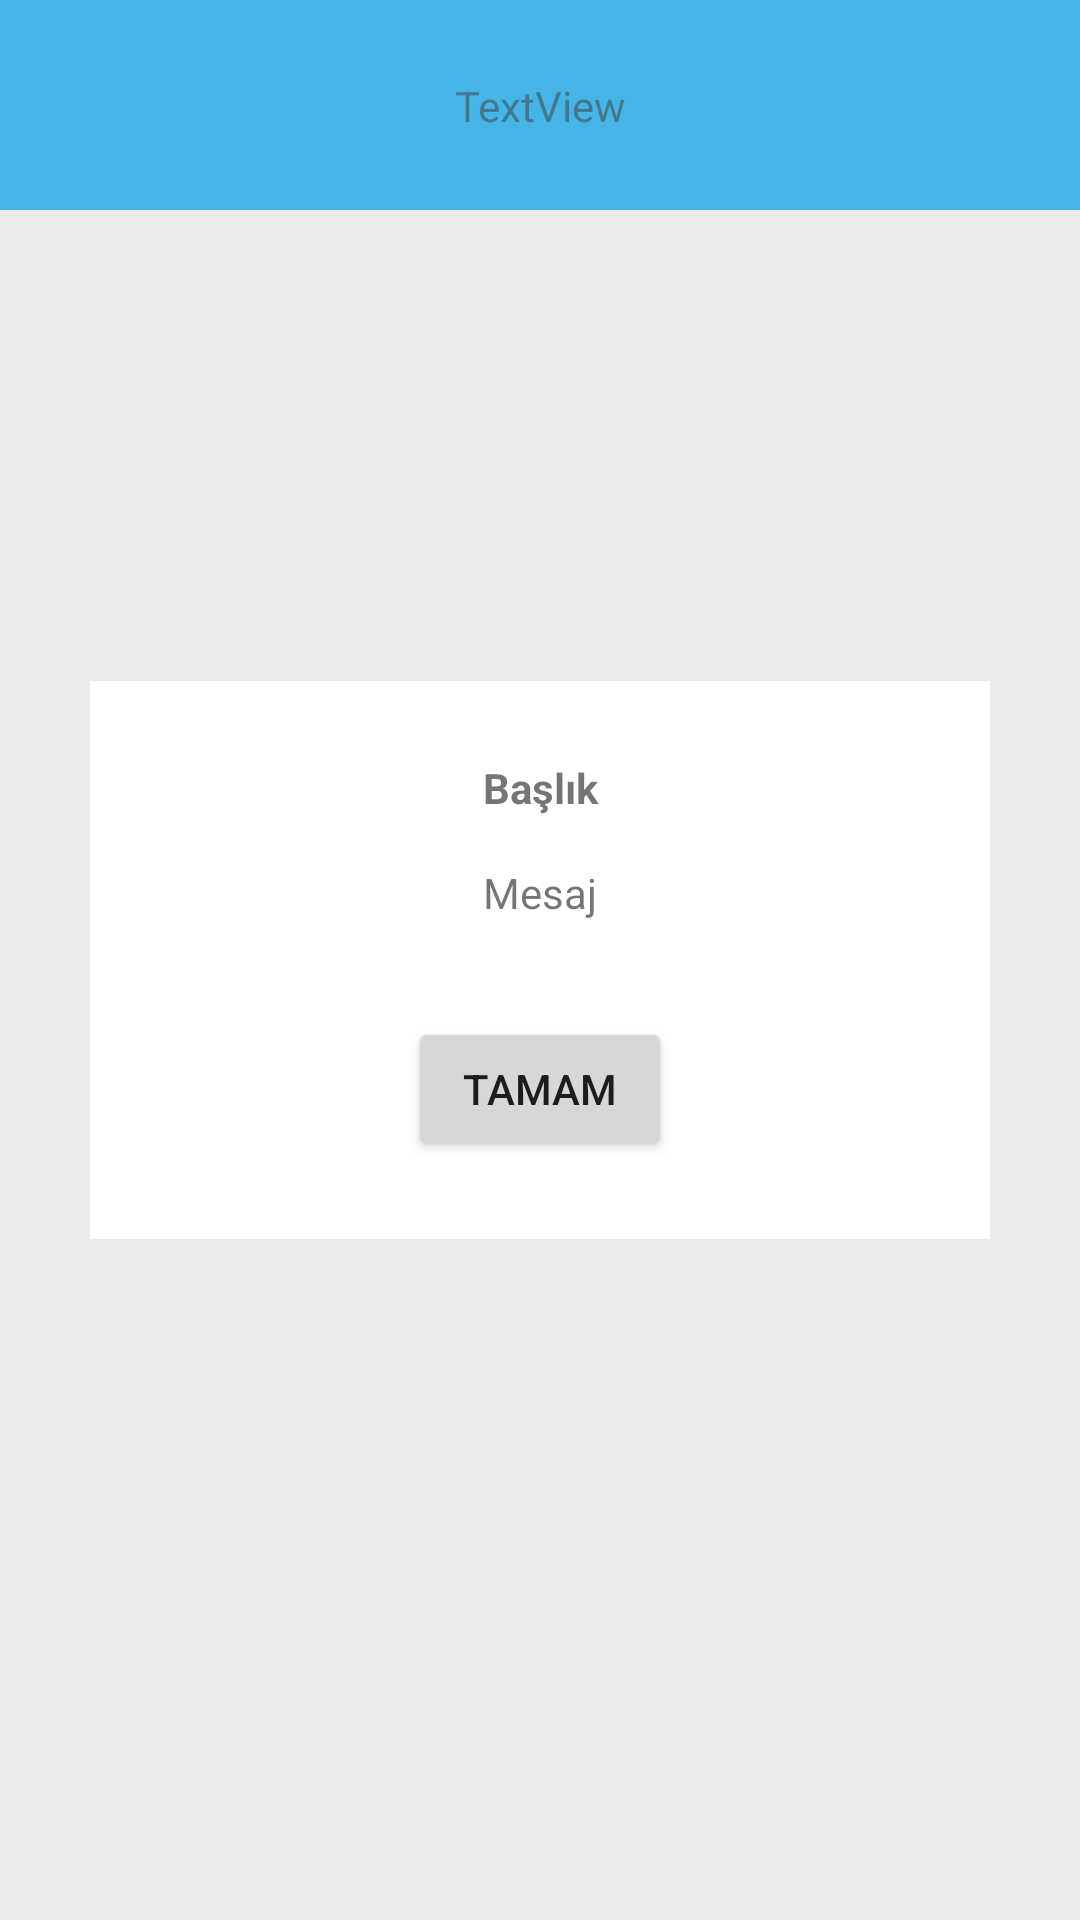

Layout XML and referenced resources for this Android screen:
<!-- AndroidManifest.xml: application theme Theme.TurkcellCustomUILab -->
<!-- res/layout/activity_main.xml -->
<?xml version="1.0" encoding="utf-8"?>
<androidx.constraintlayout.widget.ConstraintLayout xmlns:android="http://schemas.android.com/apk/res/android"
    xmlns:app="http://schemas.android.com/apk/res-auto"
    xmlns:tools="http://schemas.android.com/tools"
    android:id="@+id/main"
    android:layout_width="match_parent"
    android:layout_height="match_parent"
    tools:context=".MainActivity">

    <include
        layout="@layout/ust_bar"
        android:layout_width="0dp"
        android:layout_height="70dp"
        app:layout_constraintEnd_toEndOf="parent"
        app:layout_constraintStart_toStartOf="parent"
        app:layout_constraintTop_toTopOf="parent" />

    <include
        layout="@layout/uyari_popup"
        android:layout_width="match_parent"
        android:layout_height="match_parent"
        app:layout_constraintBottom_toBottomOf="parent"
        app:layout_constraintEnd_toEndOf="parent"
        app:layout_constraintStart_toStartOf="parent"
        app:layout_constraintTop_toTopOf="parent" />

</androidx.constraintlayout.widget.ConstraintLayout>
<!-- res/layout/ust_bar.xml (included above) -->
<?xml version="1.0" encoding="utf-8"?>
<androidx.constraintlayout.widget.ConstraintLayout xmlns:android="http://schemas.android.com/apk/res/android"
    xmlns:app="http://schemas.android.com/apk/res-auto"
    android:layout_width="match_parent"
    android:layout_height="70dp"
    android:background="#03A9F4"
    >

    <TextView
        android:id="@+id/textView"
        android:layout_width="wrap_content"
        android:layout_height="wrap_content"
        android:text="TextView"
        app:layout_constraintBottom_toBottomOf="parent"
        app:layout_constraintEnd_toEndOf="parent"
        app:layout_constraintStart_toStartOf="parent"
        app:layout_constraintTop_toTopOf="parent" />

    <ImageView
        android:id="@+id/imageView"
        android:layout_width="50dp"
        android:layout_height="50dp"
        android:layout_marginTop="10dp"
        android:layout_marginEnd="10dp"
        android:layout_marginBottom="10dp"
        app:layout_constraintBottom_toBottomOf="parent"
        app:layout_constraintEnd_toEndOf="parent"
        app:layout_constraintTop_toTopOf="parent"
        app:layout_constraintVertical_bias="0.0"
        app:srcCompat="@mipmap/ic_launcher" />
</androidx.constraintlayout.widget.ConstraintLayout>
<!-- res/layout/uyari_popup.xml (included above) -->
<?xml version="1.0" encoding="utf-8"?>
<androidx.constraintlayout.widget.ConstraintLayout xmlns:android="http://schemas.android.com/apk/res/android"
    xmlns:app="http://schemas.android.com/apk/res-auto"
    xmlns:tools="http://schemas.android.com/tools"
    android:layout_width="match_parent"
    android:layout_height="match_parent"
    android:background="#54CACACA">

    <androidx.constraintlayout.widget.ConstraintLayout
        android:layout_width="0dp"
        android:layout_height="wrap_content"
        android:background="#FFFFFF"
        android:padding="10dp"
        android:layout_marginLeft="30dp"
        android:layout_marginRight="30dp"
        app:layout_constraintBottom_toBottomOf="parent"
        app:layout_constraintEnd_toEndOf="parent"
        app:layout_constraintHorizontal_bias="0.0"
        app:layout_constraintStart_toStartOf="parent"
        app:layout_constraintTop_toTopOf="parent">

        <TextView
            android:id="@+id/textView2"
            android:layout_width="0dp"
            android:layout_height="wrap_content"
            android:layout_marginTop="16dp"
            android:text="Başlık"
            android:textStyle="bold"
            android:gravity="center"
            app:layout_constraintEnd_toEndOf="parent"
            app:layout_constraintHorizontal_bias="0.501"
            app:layout_constraintStart_toStartOf="parent"
            app:layout_constraintTop_toTopOf="parent" />

        <TextView
            android:id="@+id/textView3"
            android:layout_width="0dp"
            android:layout_height="wrap_content"
            android:layout_marginTop="16dp"
            android:text="Mesaj"
            android:gravity="center"
            app:layout_constraintEnd_toEndOf="parent"
            app:layout_constraintStart_toStartOf="parent"
            app:layout_constraintTop_toBottomOf="@+id/textView2" />

        <Button
            android:id="@+id/button"
            android:layout_width="wrap_content"
            android:layout_height="wrap_content"
            android:layout_marginTop="32dp"
            android:layout_marginBottom="16dp"
            android:text="Tamam"
            app:layout_constraintBottom_toBottomOf="parent"
            app:layout_constraintEnd_toEndOf="parent"
            app:layout_constraintStart_toStartOf="parent"
            app:layout_constraintTop_toBottomOf="@+id/textView3" />
    </androidx.constraintlayout.widget.ConstraintLayout>
</androidx.constraintlayout.widget.ConstraintLayout>
<!-- resources referenced by this layout -->
<resources>
  <style name="Theme.TurkcellCustomUILab" parent="Base.Theme.TurkcellCustomUILab" />
  <style name="Base.Theme.TurkcellCustomUILab" parent="Theme.AppCompat.DayNight.NoActionBar">
          
          
      </style>
</resources>
